Run: headless pygame with SDL's dummy video driver; simulated clock (each Clock.tick advances the game by its frame time, no real sleeping); random seed 0; keys injected as events and as key.get_pressed() state; mouse plan: one left click at the window centre at the start of phase 2, then a move to the lower-right quarter at the start of phase 3.
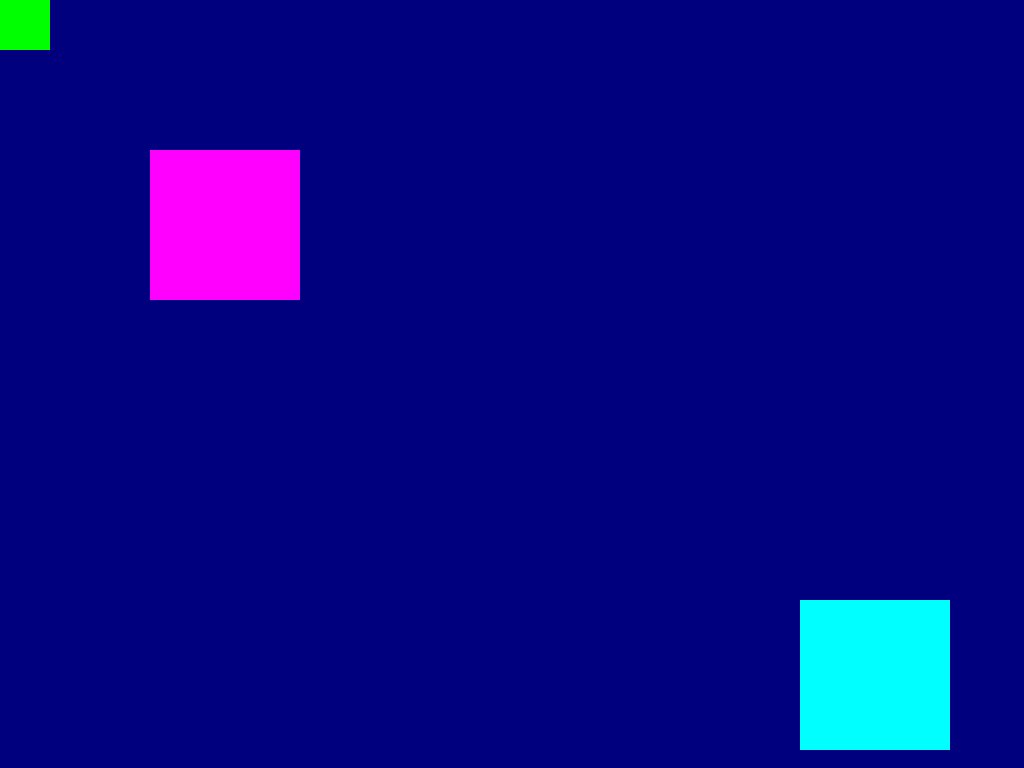
Frame 1 of 4 · flips 1–60 · no input
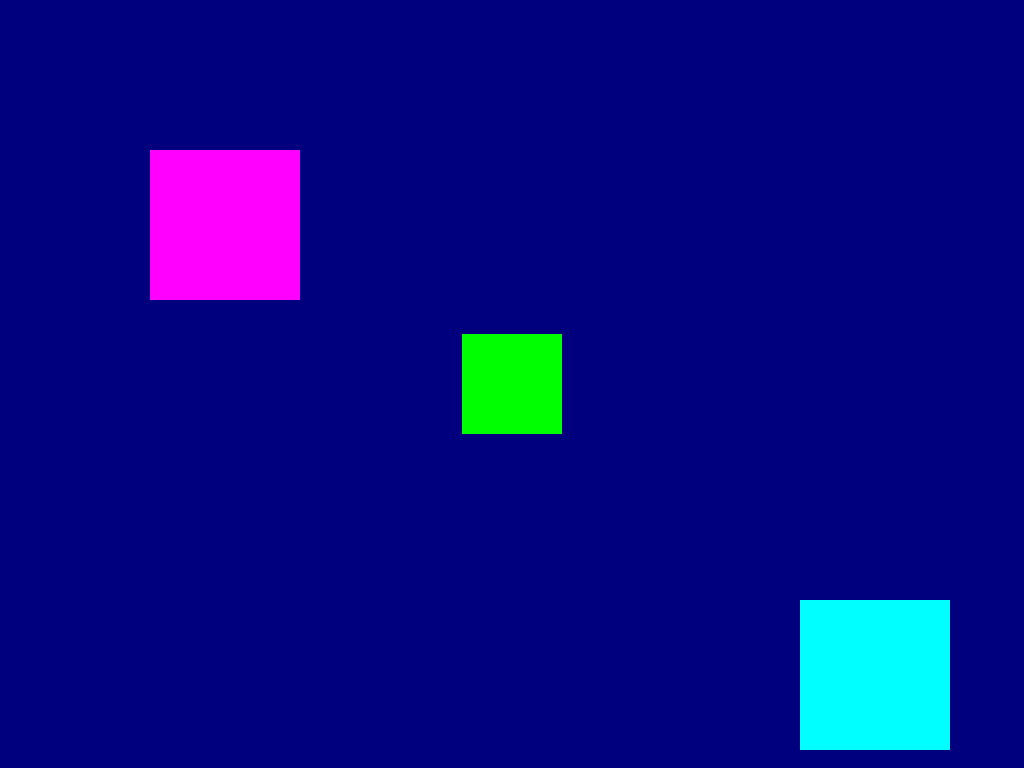
Frame 2 of 4 · flips 61–180 · clicked the window centre · tapped SPACE, RETURN · held RIGHT (→), D
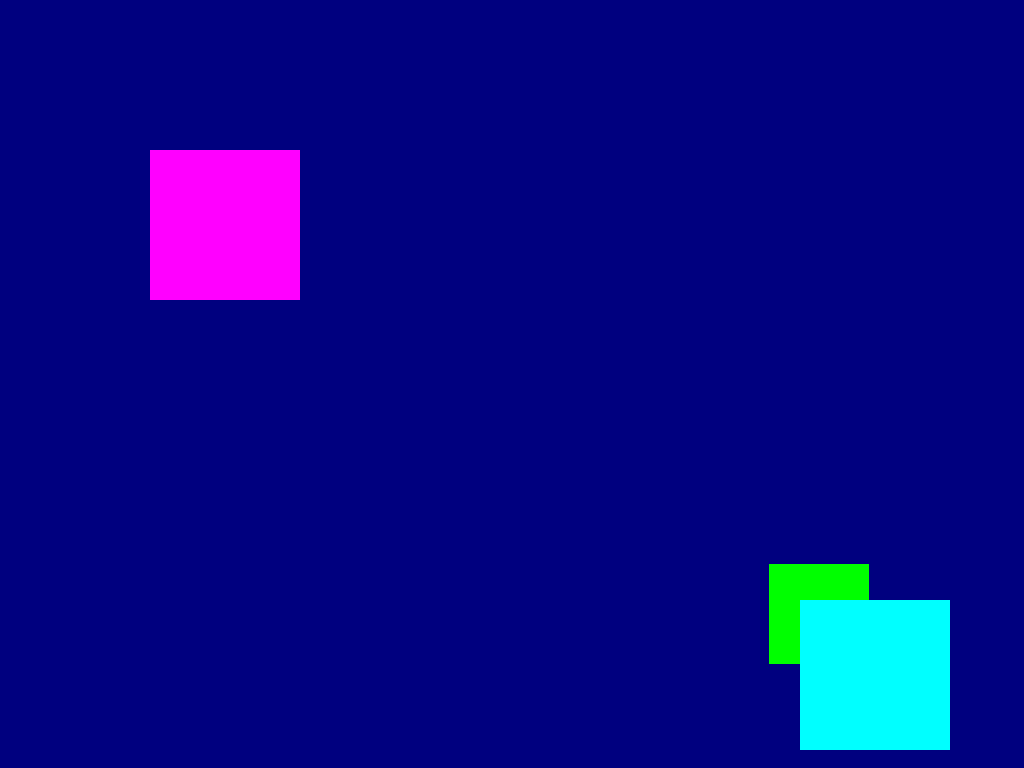
Frame 3 of 4 · flips 181–300 · moved the mouse to the lower-right quarter · held DOWN (↓), S
Frame 4 of 4 · flips 301–420 · held LEFT (←), A, UP (↑), W · screen unchanged from frame 3, image omitted

The pygame program that drew these frames:

'''
    ***Standalone AABB model viewer***
    Created:       Jun 01, 2020
    Last Modified: Jun 04, 2020

    Remarks:
    -> Designed in "pure" pygame, for
       visualization purposes only

    Code Task:
    -> Implement a list of rects (DONE)
    -> Implement a sole Rect() to
       view an overlap result (DONE)
'''
#Basic imports
#imported Rect directly to simplify names
import sys, pygame
from pygame import Rect

def main():
    pygame.init()
    screen = pygame.display.set_mode((1024, 768))
    pygame.display.set_caption("Rect Test")

    #Create a list of rectangles
    rects = [Rect(100, 100, 100, 100),
             Rect(150, 150, 150, 150),
             Rect(800, 600, 150, 150)]

    #optional: create a list of colours (should match rect
    #list length) 
    colours = [(  0, 255,   0),
               (255,   0, 255),
               (  0, 255, 255)]

    #Create an extra rectangle for overlap detection
    result = Rect(0, 0, 0, 0)
    
    is_running = True

    #Game loop
    while is_running:
        for evt in pygame.event.get():
            if evt.type == pygame.QUIT:
                is_running = False

        #mouse-controlled rectangle (first in rectangle list)
        rects[0].center = pygame.mouse.get_pos()

        #clip result rectangle:
        result = rects[0].clip(rects[1])

        #Render part
        screen.fill((0, 0, 127))

        #Render rectangles:
        #(Commented out due to optional implementation)
        #pygame.draw.rect(screen, (255, 255, 0), rects[0])
        #pygame.draw.rect(screen, (0, 255, 0), rects[1])
        
        #optional:
        #(implemented)
        #use a for loop to render them with the same or
        #different colours. If using a for loop, the code
        #below should be adjusting accordingly
        for i in range(len(rects)):            
            pygame.draw.rect(screen, colours[i], rects[i])

        #If there is a collision, render it here
        if result.width > 0 < result.height:
            pygame.draw.rect(screen, (255, 0, 0), result, 5)

        #Render loop end
        pygame.display.flip()

    #cleanup
    pygame.quit()
    sys.exit()

if __name__ == "__main__":
    main()
    
